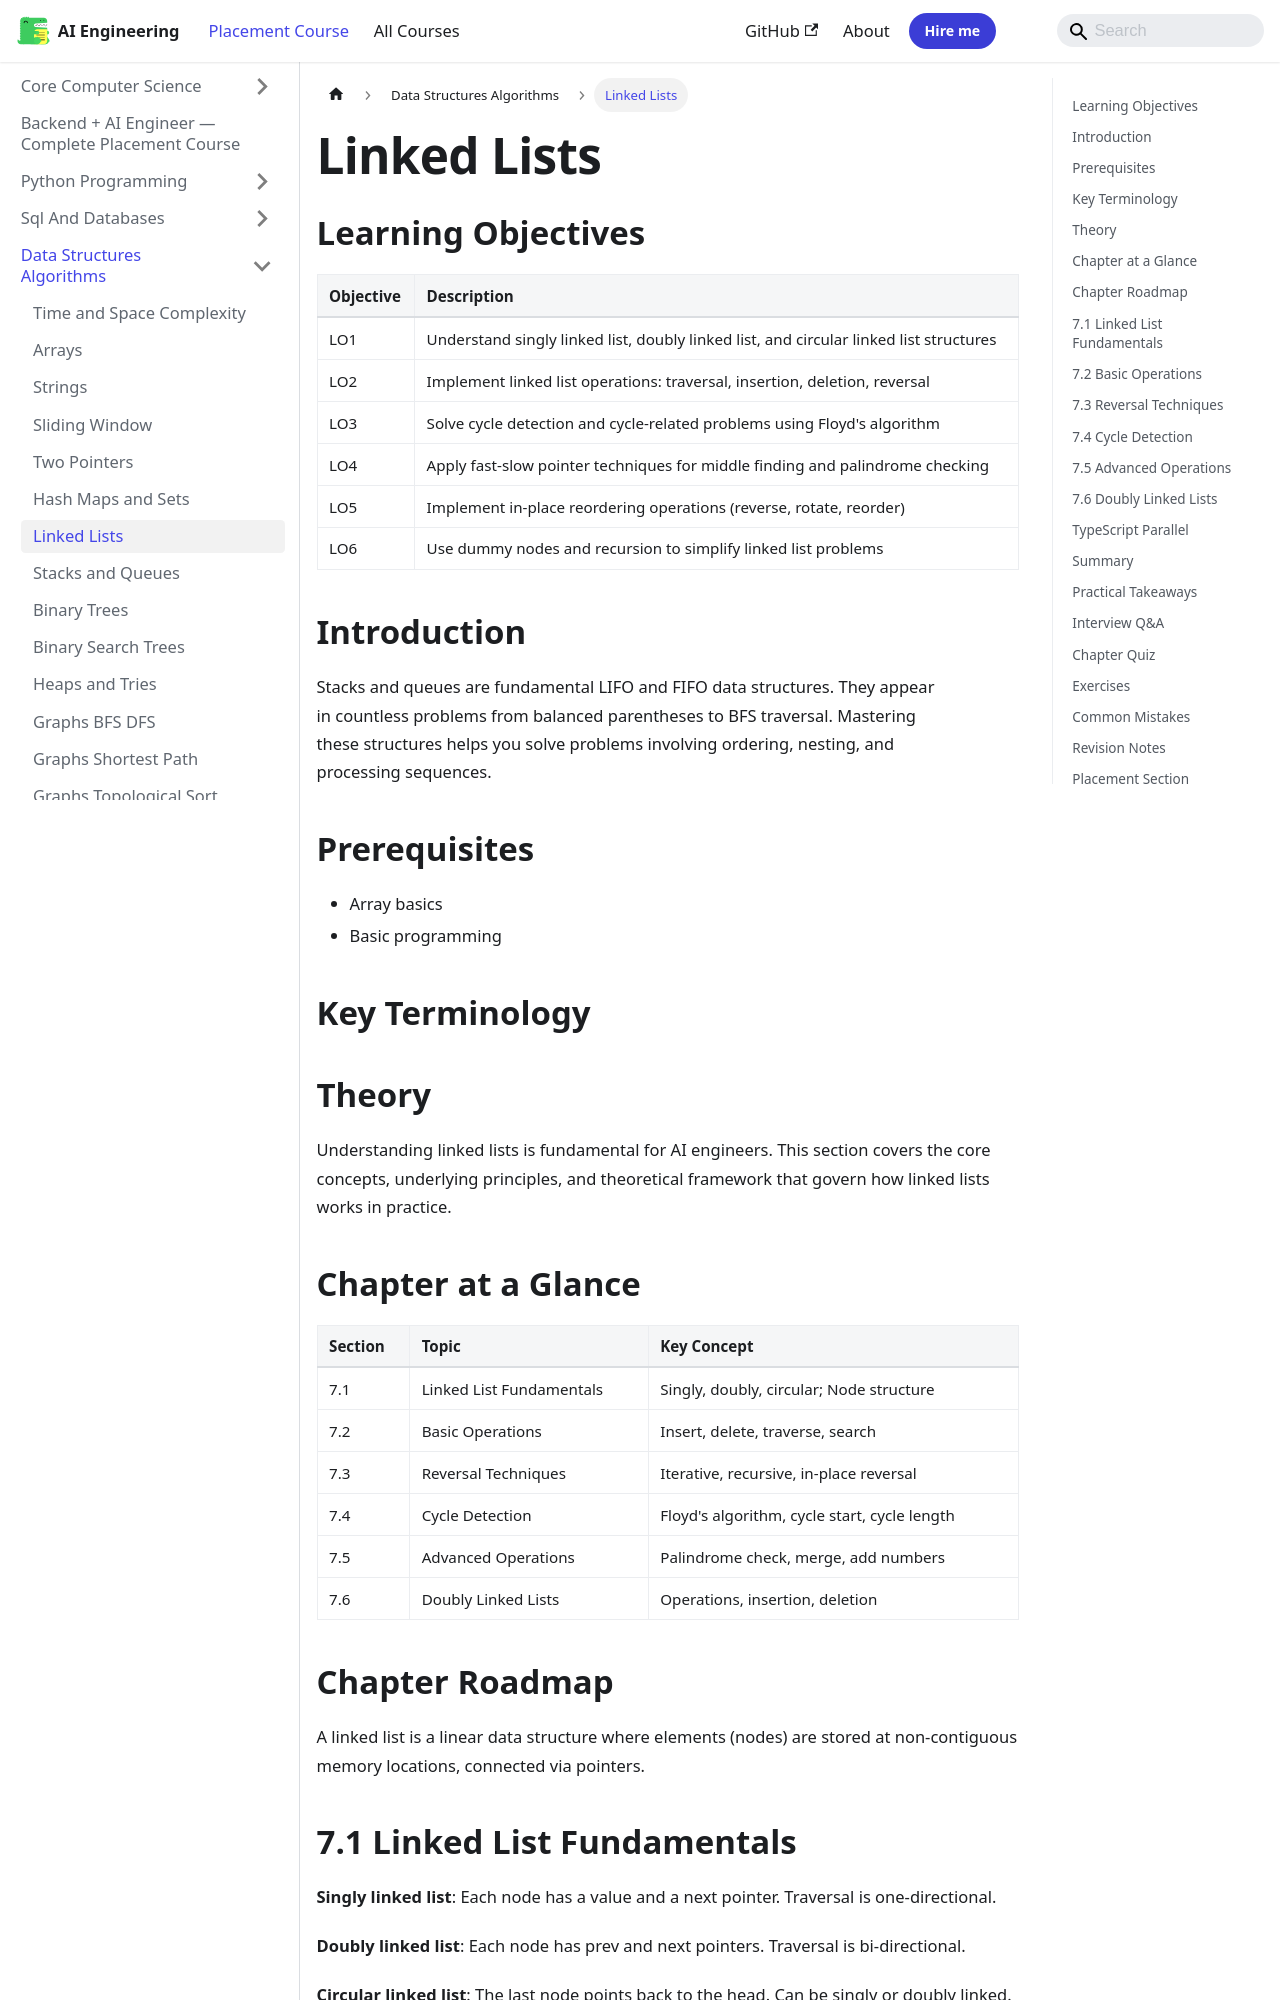

repository: Raushan666java/ai-engineering-journey · page: ai-engineering-placement/03-data-structures-algorithms/07-linked-lists/index.html · generator: mkdocs

---
description: "Stacks and queues are fundamental LIFO and FIFO data structures. They appear in countless problems from balanced parentheses to BFS traversal. Mastering"
---

<!-- improved -->
<!-- Clear Language: Keep sentences under 50 words -->
# Linked Lists

## Learning Objectives

| Objective | Description |
|-----------|-------------|
| LO1 | Understand singly linked list, doubly linked list, and circular linked list structures |
| LO2 | Implement linked list operations: traversal, insertion, deletion, reversal |
| LO3 | Solve cycle detection and cycle-related problems using Floyd's algorithm |
| LO4 | Apply fast-slow pointer techniques for middle finding and palindrome checking |
| LO5 | Implement in-place reordering operations (reverse, rotate, reorder) |
| LO6 | Use dummy nodes and recursion to simplify linked list problems |

## Introduction

Stacks and queues are fundamental LIFO and FIFO data structures. They appear in countless problems from balanced parentheses to BFS traversal. Mastering these structures helps you solve problems involving ordering, nesting, and processing sequences.

## Prerequisites

- Array basics
- Basic programming

## Key Terminology


## Theory

Understanding linked lists is fundamental for AI engineers. This section covers the core concepts, underlying principles, and theoretical framework that govern how linked lists works in practice.

## Chapter at a Glance

| Section | Topic | Key Concept |
|---------|-------|-------------|
| 7.1 | Linked List Fundamentals | Singly, doubly, circular; Node structure |
| 7.2 | Basic Operations | Insert, delete, traverse, search |
| 7.3 | Reversal Techniques | Iterative, recursive, in-place reversal |
| 7.4 | Cycle Detection | Floyd's algorithm, cycle start, cycle length |
| 7.5 | Advanced Operations | Palindrome check, merge, add numbers |
| 7.6 | Doubly Linked Lists | Operations, insertion, deletion |

## Chapter Roadmap

```mermaid
flowchart LR
    A[Linked List Types] --> B[Singly]
    A --> C[Doubly]
    A --> D[Circular]
    B --> E[Operations]
    C --> E
    D --> E
    E --> F[Reverse]
    E --> G[Cycle Detect]
    E --> H[Merge/Sort]
```

A linked list is a linear data structure where elements (nodes) are stored at non-contiguous memory locations, connected via pointers.
